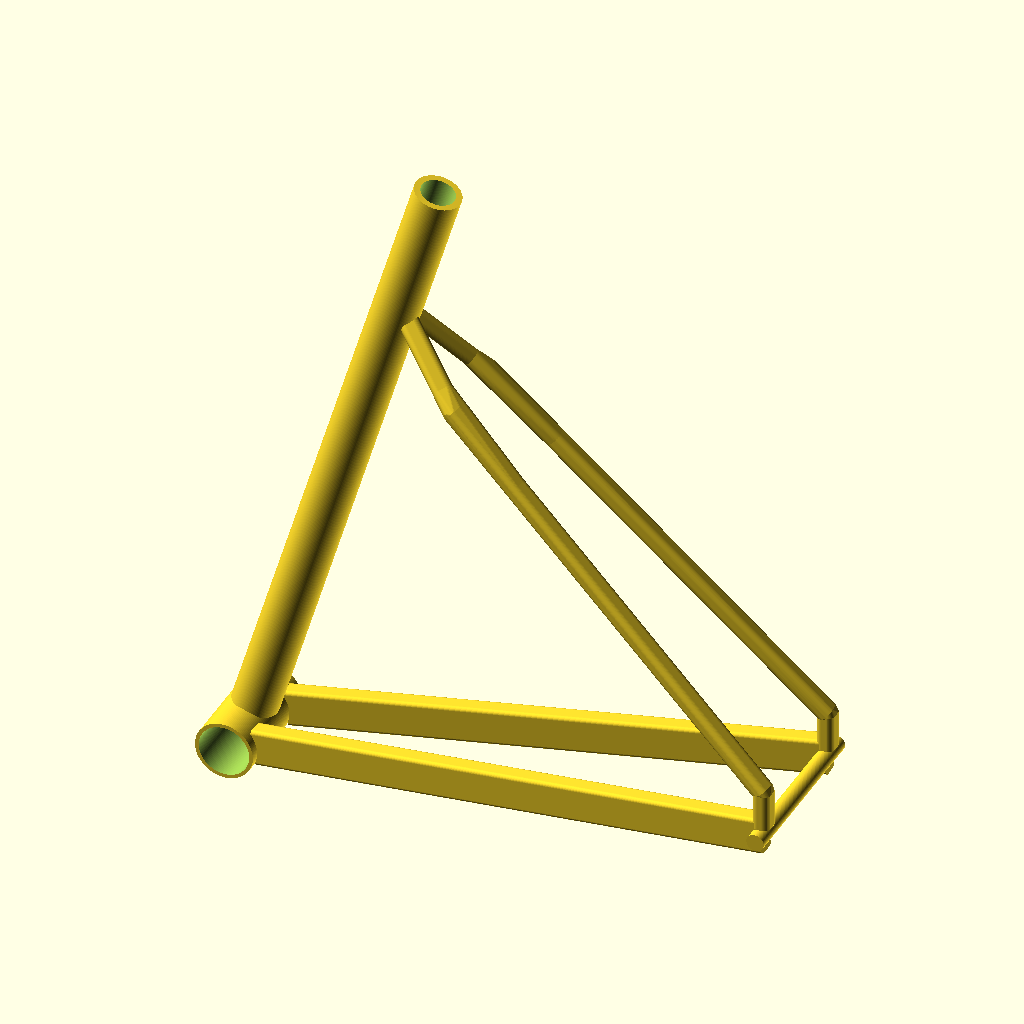
Cell 1 — every parameter at its default value.
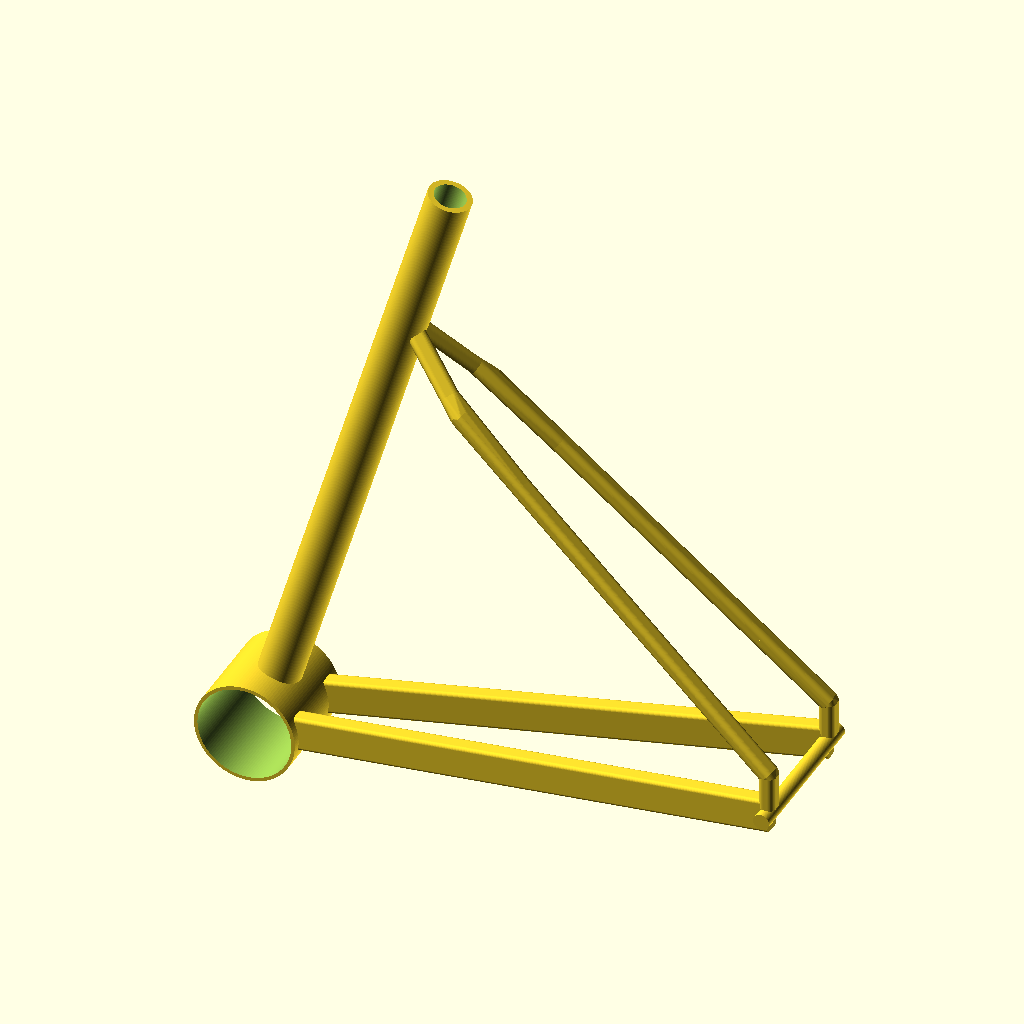
Cell 2 — bb_diameter set to 82, the other parameters unchanged.
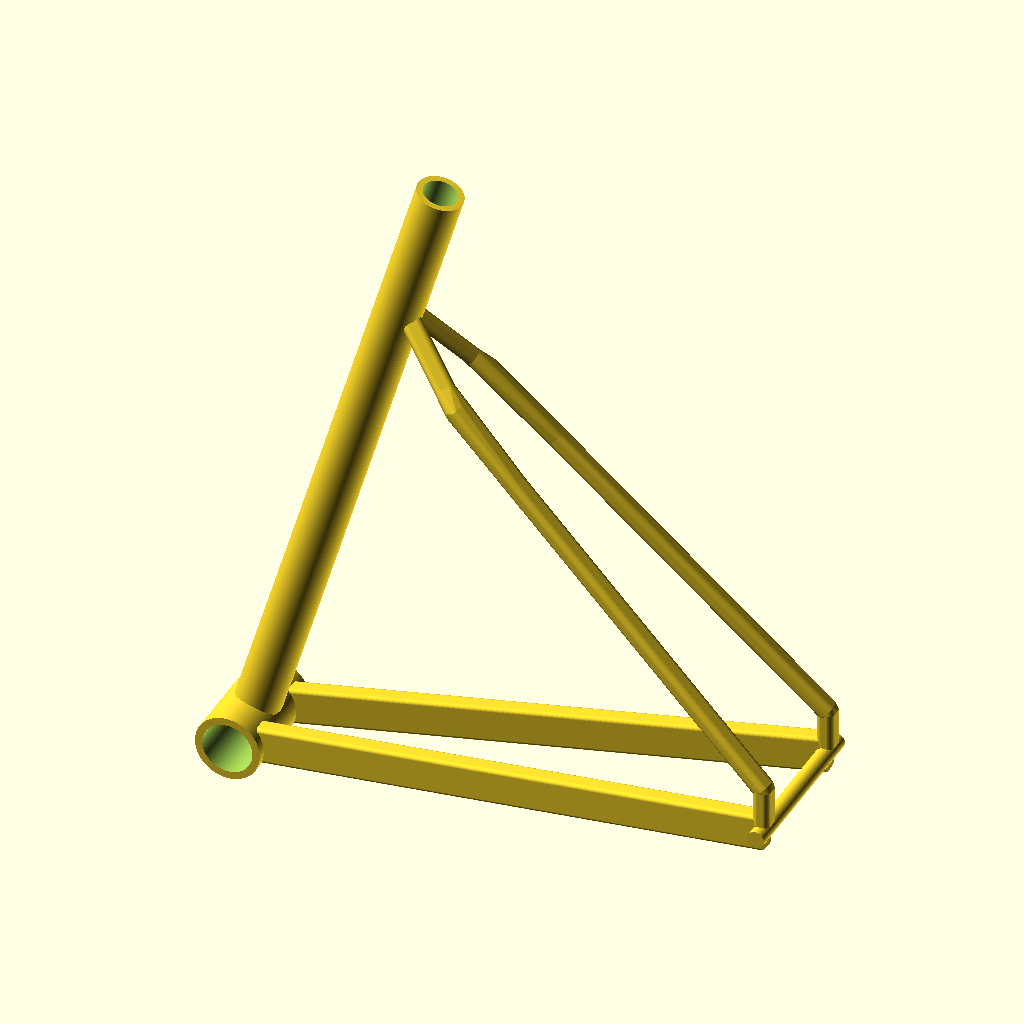
Cell 3: bb_thickness = 6 (everything else at default).
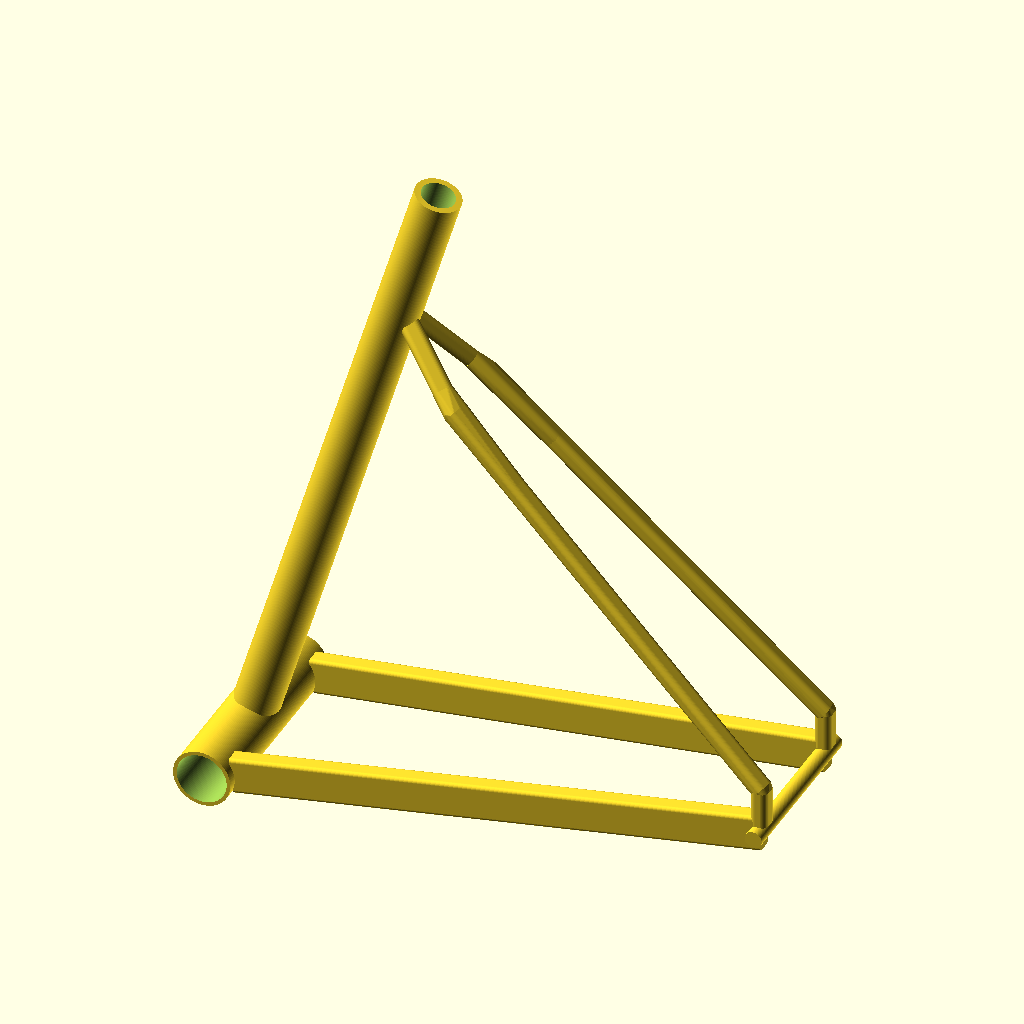
Cell 4: bb_width = 172 (everything else at default).
The same orthographic view direction (rotation 55°, 0°, 25°; colour scheme Cornfield) for every cell, with the view re-fitted per cell, so scale and position can differ between cells.
OpenSCAD source file RearRack/Deprecated/RearTriangleGeometry.scad:
// parameters for the bottom bracket shell, measurements in mm
bb_diameter = 41;     // inner diameter; PF41 (PressFit86 standard)
bb_thickness = 3;     // wall thickness
bb_width = 86;        // shell width for PressFit86

// derived values
outer_diameter = bb_diameter + 2*bb_thickness;
radius_outer = outer_diameter/2;
radius_inner = bb_diameter/2;

// model hollow bottom bracket tube, centered at origin
difference() {
    // outer tube, rotated so axis lies along X
    rotate([90,90,0])
        cylinder(h = bb_width, r = radius_outer, center = true, $fn=128); //,$fn=128 smoothen circle
    
    // inner bore
    rotate([90,90,0])
        cylinder(h = bb_width+2, r = radius_inner, center = true, $fn=128);//,$fn=128 smoothen circle
}


//---- seat tube 
// parameters
seat_length = 522;
seat_angle_horizontal = 73.5;      // angle relative to horizontal
seat_angle = 90 - seat_angle_horizontal;  // convert for OpenSCAD rotate() relative to z axis
seat_inner_d = 27.2;       // inner diameter
seat_thickness = 5;        // wall thickness
seat_outer_d = seat_inner_d + 2*seat_thickness;
seat_radius_outer = seat_outer_d/2;
seat_radius_inner = seat_inner_d/2;
x_offset = cos(seat_angle_horizontal) * radius_inner;
z_offset = sin(seat_angle_horizontal) * radius_inner;


difference() {
    // outer seat tube
    translate([x_offset,0,z_offset])        // place tube at BB rim
        rotate([0, seat_angle, 0])          // tilt relative to X-axis
            cylinder(h = seat_length, r = seat_radius_outer, center = false, $fn=128);

    // inner bore
    translate([x_offset,0,z_offset])
        rotate([0, seat_angle, 0])
            cylinder(h = seat_length+2, r = seat_radius_inner, center = false, $fn=128);
}





/******************************************************
 PARAMETRIC CHAINSTAYS + THRU-AXLE
 -----------------------------------------------------
 - chainstay rounded-rectangle cross section
      thickness = 15 mm (X width)
      height    = 30 mm (Z height)
      extrusion length = chainstay_length (hypotenuse)
 - positioned
      vertical pitch = seat_tube_angle - seattube_chainstay_delta
      horizontal yaw = computed via triangle from BB + axle geometry
******************************************************/

// ---------- Parameters ----------
chainstay_length   = 430;   // hypotenuse (tube-axis length)
chainstay_thick    = 15;    // thickness (X width)
chainstay_height   = 30;    // vertical dimension
chainstay_corner_r = 3;     // rounded corner radius

seattube_chainstay_delta     = 65;    // angle between seat-tube and chainstay

thru_axle_d        = 14;    // axle dia
thru_axle_w        = 142;   // OLD (mm)

// ---------- Derived geometry ----------
bb_half        = bb_width/2;
bb_offset      = bb_half - chainstay_thick;                  // BB triangle offset
//pitch_deg      = seat_angle_horizontal - seattube_chainstay_delta;     // vertical pitch angle

chainstay_angle_horizontal = seat_angle_horizontal - seattube_chainstay_delta; // 60° below seat tube
pitch_deg      = 90-chainstay_angle_horizontal-90;           // convert for OpenSCAD like seat tube

height_y       = (thru_axle_w/2) - chainstay_thick - bb_offset;
base_x         = sqrt(max(0, chainstay_length*chainstay_length - height_y*height_y));
yaw_deg        = atan2(height_y, base_x);                    // horizontal yaw

// calculate BB rim offsets for chainstay positioning 
chainstay_x_offset = cos(chainstay_angle_horizontal) * radius_inner;
chainstay_z_offset = sin(chainstay_angle_horizontal) * radius_inner;

// cross-section helper 
module rounded_rect_2d(h, w, r){
    r2 = min(r, w/2, h/2);
    hull(){
        translate([+w/2 - r2, +h/2 - r2]) circle(r=r2, $fn=48);
        translate([+w/2 - r2, -h/2 + r2]) circle(r=r2, $fn=48);
        translate([-w/2 + r2, +h/2 - r2]) circle(r=r2, $fn=48);
        translate([-w/2 + r2, -h/2 + r2]) circle(r=r2, $fn=48);
    }
}

// chainstay 
module chainstay_solid(){
    // extrude along +Z, then rotate to align along +X
    rotate([0,90,0])
        linear_extrude(height=chainstay_length, center=false)
            rounded_rect_2d(chainstay_thick, chainstay_height, chainstay_corner_r);
}

// place chainstay 
module place_chainstay(side=+1){
    // side = +1 right, -1 left
    translate([chainstay_x_offset, side*bb_offset, chainstay_z_offset]) // position at BB rim
        rotate([0, pitch_deg, 0])          // pitch around Y
            rotate([0, 0, side*yaw_deg])   // yaw around Z (mirrored by side)
                chainstay_solid();
}

// build stays + axle 
union(){
    place_chainstay(+1);   // right stay
    place_chainstay(-1);   // left stay
}

//  Thru-axle pin 
x_axle = chainstay_x_offset + chainstay_length * cos(yaw_deg) * cos(pitch_deg); // adjust for BB rim positioning
y_axle = 0;// symmetry
z_axle = chainstay_z_offset - chainstay_length * cos(yaw_deg) * sin(pitch_deg);// adjust for BB rim positioning

translate([x_axle, y_axle, z_axle])
    rotate([90,0,0])   // align cylinder along Y
        cylinder(h = thru_axle_w, r = thru_axle_d/2, center = true, $fn = 96);



/******************************************************
 SEATSTAY STUBS ROUNDED RECT TUBES AT CHAINSTAY ENDS
 -----------------------------------------------------
 Intent and explanation to myself in however many years 
  - two short “seatstay” stubs, one per side, placed at the
    end of each chainstay (i.e., above the thru-axle).
  - stub:
      - Cross-section: rounded rectangle 14 mm (X width) × 16 mm (Y depth)
      – Length along +Z: 30 mm (points upward)
      – Centered width/depth-wise over the chainstay end
      – Sits ON TOP of the axle: its bottom face is tangent to
        the axle’s top. Hence its Z center is:
            z_center = z_axle + (thru_axle_d/2) + (seatstay_len/2)

  - Chainstay end (for each side) is at:
        P_end(side) = (x_axle, side*(bb_offset + height_y), z_axle)
    because:
        x_axle = chainstay_x_offset + chainstay_length * cos(yaw_deg) * cos(pitch_deg)
        z_axle = chainstay_z_offset - chainstay_length * cos(yaw_deg) * sin(pitch_deg)
        (and the Y end magnitude is bb_offset + height_y)
  - reuse these to position each stub cleanly and symmetrically.

 Notes
  - Cross-section is built in the XY plane (width=X, depth=Y),
    then linear_extruded along Z (length = 30 mm).
  - The rounded_rect_2d() helper you already have is reused.

******************************************************/

seatstay_len      = 30;   // upward length
seatstay_w        = 14;   // X width of cross-section
seatstay_depth    = 16;   // Y depth of cross-section
seatstay_corner_r = 5;    // corner radius

// Y position of each chainstay end (one per side)
y_end_mag = bb_offset + height_y;

// Common Z center so stub sits on top of the axle
z_stub_center = z_axle + (thru_axle_d/2) + (seatstay_len/2);

// Helper: place one stub on a given side (+1 right, -1 left)
module seatstay_stub(side=+1){
    translate([ x_axle, side * y_end_mag, z_stub_center ])
        // Cross-section: width = seatstay_w (X), depth = seatstay_depth (Y)
        linear_extrude(height = seatstay_len, center = true)
            rounded_rect_2d(seatstay_depth, seatstay_w, seatstay_corner_r);
}

// Place both stubs
seatstay_stub(+1);
seatstay_stub(-1);


/******************************************************
 SEATSTAYS — CONNECT STUB TOPS TO SEAT TUBE @ 430 mm
 -----------------------------------------------------
 Intent and explanation to myself in however many years 
  - create one tube per side (“seatstay”) as a straight prism with
    rounded-rectangle cross-section, connecting:
       P_start(side): top of the seatstay stub above the axle
       P_end: point on the seat-tube axis located 430 mm from the BB center
  - Cross-section: reuse the stub’s style by default (14 * 16 mm).
  - Length and orientation are computed from endpoints; object is
    extruded along +Z and then rotated via an axis–angle rotation that
    aligns +Z with the vector (P_end - P_start).

 Geometry & math
  - Seat-tube axis direction (unit) in XZ-plane:
        u_seat = [ cos(seat_angle_horizontal), 0, sin(seat_angle_horizontal) ]
    Seat-tube base point at BB inner rim (already used for the seat tube):
        P_seat_base = [ x_offset, 0, z_offset ]
    Target seat-tube point at 430 mm from BB center:
        dist_from_base = max(0, 430 - radius_inner)
        P_end = P_seat_base + dist_from_base * u_seat

  - Stub top (per side), centered over axle and sitting on it:
        y_end_mag = bb_offset + height_y
        P_start(+1) = [ x_axle, +y_end_mag, z_axle + (thru_axle_d/2) + seatstay_len ]
        P_start(-1) = [ x_axle, -y_end_mag, z_axle + (thru_axle_d/2) + seatstay_len ]

  - To align a +Z-extruded prism to vector v = (P_end - P_start):
        len  = |v| = sqrt(vx^2 + vy^2 + vz^2)
        ang  = acos( vz / len )          // angle between +Z and v (degrees in OpenSCAD)
        axis = cross([0,0,1], v) = [ -vy, vx, 0 ]   // rotation axis
    Then:
        translate(P_start)
          rotate(a=ang, v=axis)
            linear_extrude(height=len) <rounded-rect profile>

 Notes
  - OpenSCAD trig uses DEGREES; acos returns degrees as well.
  - Cross-section is centered in XY, extruded from z=0 → z=len (center=false),
    so the tube starts exactly at P_start and ends at P_end.

******************************************************/
/*
// --- seatstay cross-section (reuse stub style by default) ---
seatstay_len_stub   = 30;     // you already used this for the stubs
seatstay_w_long     = 14;     // X width (same as stub)
seatstay_depth_long = 16;     // Y depth (same as stub)

// --- compute seat-tube target point at 430 mm from BB center ---
dist_from_base = max(0, 430 - radius_inner);
u_seat = [ cos(seat_angle_horizontal), 0, sin(seat_angle_horizontal) ];
P_seat_base = [ x_offset, 0, z_offset ];
P_end = [
    P_seat_base[0] + dist_from_base * u_seat[0],
    P_seat_base[1] + dist_from_base * u_seat[1],
    P_seat_base[2] + dist_from_base * u_seat[2]
];

// --- helper: build one seatstay from stub top to seat tube target ---
module seatstay_long(side=+1){
    y_end_mag = bb_offset + height_y;
    P_start = [ x_axle, side*y_end_mag, z_axle + (thru_axle_d/2) + seatstay_len_stub ];

    v = [ P_end[0] - P_start[0],
          P_end[1] - P_start[1],
          P_end[2] - P_start[2] ];

    len = sqrt( v[0]*v[0] + v[1]*v[1] + v[2]*v[2] );
    // Guard against degenerate length
    if (len > 0.001) {
        ang  = acos( v[2] / len );     // degrees in OpenSCAD
        axis = [ -v[1], v[0], 0 ];     // cross([0,0,1], v)

        translate(P_start)
            rotate(a=ang, v=axis)
                linear_extrude(height=len, center=false)
                    // rounded_rect_2d(h=depth(Y), w=width(X), r)
                    rounded_rect_2d(seatstay_depth_long, seatstay_w_long, seatstay_corner_r);
    }
}

// --- place both seatstays ---
seatstay_long(+1);
seatstay_long(-1);*/


// ---------------------------------------------------------------------------
// two-segment seatstay (replacement for the inaccurate single-segment seatstay)
// ---------------------------------------------------------------------------

// upper segment length (from seat-tube intersection away from seat tube)
d1 = 90;            // 90 mm as you requested (distance along the stay from seat-tube)
separation = 60;    // total Y separation between the two upper-segment end points (mm)
half_sep = separation/2;

// reuse these cross-section params
seatstay_len_stub   = 30;     // stub length already used
seatstay_w_long     = 14;     // X width
seatstay_depth_long = 16;     // Y depth

// helper: build a rounded-rect prism that goes from origin along +Z and has
// rounded_rect_2d() profile; this matches your previous extrusion convention.
// ---------- safe extrude helper ----------
module extruded_stay_segment(vec) {
    len = sqrt(vec[0]*vec[0] + vec[1]*vec[1] + vec[2]*vec[2]);
    if (len > 0.001) {
        ang  = acos(vec[2] / len);            // angle between +Z and vec
        axis = [ -vec[1], vec[0], 0 ];
        rotate(a=ang, v=axis)
            linear_extrude(height=len, center=false)
                rounded_rect_2d(seatstay_depth_long, seatstay_w_long, seatstay_corner_r);
    }
}

// ---------- corrected two-segment seatstay ----------
module seatstay_two_segment(side = +1) {
    y_end_mag = bb_offset + height_y;
    P_start = [ x_axle, side*y_end_mag, z_axle + (thru_axle_d/2) + seatstay_len_stub ];

    // seat-tube target point (same as earlier)
    dist_from_base = max(0, 430 - radius_inner);
    u_seat = [ cos(seat_angle_horizontal), 0, sin(seat_angle_horizontal) ];
    P_seat_base = [ x_offset, 0, z_offset ];
    P_end = [
        P_seat_base[0] + dist_from_base * u_seat[0],
        P_seat_base[1] + dist_from_base * u_seat[1],
        P_seat_base[2] + dist_from_base * u_seat[2]
    ];

    // full original vector (from seat-tube point to stub top)
    v_full = [ P_start[0] - P_end[0],
               P_start[1] - P_end[1],
               P_start[2] - P_end[2] ];

    // pitch of the original stay (angle above XY plane)
    pitch1 = atan2(v_full[2], sqrt(v_full[0]*v_full[0] + v_full[1]*v_full[1]));

    // lateral target for upper-segment end
    dy_target = side * half_sep;

    // protect against tiny cos(pitch) by using a safe variable (no reassignment)
    cos_pitch1 = cos(pitch1);
    cos_pitch1_safe = (abs(cos_pitch1) < 1e-6) ? 1e-6 : cos_pitch1;

    // compute yaw needed to produce dy_target after length d1 (clamp domain)
    sin_yaw1 = dy_target / (d1 * cos_pitch1_safe);
    sin_yaw1_clamped = max(-1, min(1, sin_yaw1));
    yaw1 = asin(sin_yaw1_clamped);

    // choose X direction sign so the upper segment points toward the stub X
    sx = (v_full[0] < 0) ? -1 : 1;

    // upper-segment vector components (pointing away from P_end)
    dx1 = d1 * cos_pitch1_safe * cos(yaw1) * sx;
    dz1 = d1 * sin(pitch1);
    dy1 = dy_target;

    v1 = [ dx1, dy1, dz1 ];

    // mid-point (end of upper segment)
    P_mid = [ P_end[0] + v1[0], P_end[1] + v1[1], P_end[2] + v1[2] ];

    // lower segment connects P_mid -> P_start
    v2 = [ P_start[0] - P_mid[0], P_start[1] - P_mid[1], P_start[2] - P_mid[2] ];

    // place both extruded prisms
    translate(P_end) extruded_stay_segment(v1);
    translate(P_mid) extruded_stay_segment(v2);
}


module seatstay_multi_hull(side = +1) {
    y_end_mag = bb_offset + height_y;
    P_start = [ x_axle, side*y_end_mag, z_axle + (thru_axle_d/2) + seatstay_len_stub ];
    
    dist_from_base = max(0, 430 - radius_inner);
    u_seat = [ cos(seat_angle_horizontal), 0, sin(seat_angle_horizontal) ];
    P_seat_base = [ x_offset, 0, z_offset ];
    P_end = [
        P_seat_base[0] + dist_from_base * u_seat[0],
        P_seat_base[1] + dist_from_base * u_seat[1],
        P_seat_base[2] + dist_from_base * u_seat[2]
    ];
    
    // calculate existing mid-point
    v_full = [ P_start[0] - P_end[0], P_start[1] - P_end[1], P_start[2] - P_end[2] ];
    pitch1 = atan2(v_full[2], sqrt(v_full[0]*v_full[0] + v_full[1]*v_full[1]));
    dy_target = side * half_sep;
    cos_pitch1_safe = max(1e-6, abs(cos(pitch1)));
    sin_yaw1_clamped = max(-1, min(1, dy_target / (d1 * cos_pitch1_safe)));
    yaw1 = asin(sin_yaw1_clamped);
    sx = (v_full[0] < 0) ? -1 : 1;
    
    dx1 = d1 * cos_pitch1_safe * cos(yaw1) * sx;
    dz1 = d1 * sin(pitch1);
    dy1 = dy_target;
    v1 = [ dx1, dy1, dz1 ];
    P_mid = [ P_end[0] + v1[0], P_end[1] + v1[1], P_end[2] + v1[2] ];
    v2 = [ P_start[0] - P_mid[0], P_start[1] - P_mid[1], P_start[2] - P_mid[2] ];
    
    // create three overlapping segments with hull blending
    blend_length = 25; // mm of overlap for blending
    
    union() {
        // segment 1: from P_end toward P_mid
        translate(P_end) extruded_stay_segment(v1);
        
        // blending region around P_mid
        hull() {
            // end of segment 1
            translate(P_end) 
                translate([v1[0]*0.8, v1[1]*0.8, v1[2]*0.8])
                extruded_stay_segment([v1[0]*0.2, v1[1]*0.2, v1[2]*0.2]);
            
            // start of segment 2  
            translate(P_mid)
                extruded_stay_segment([v2[0]*0.2, v2[1]*0.2, v2[2]*0.2]);
        }
        
        // segment 2: from P_mid to P_start
        translate(P_mid) extruded_stay_segment(v2);
    }
}


// Replace both your seatstay_stub() calls and seatstay_multi_hull() calls with this:

module complete_fused_seatstay(side = +1) {
    y_end_mag = bb_offset + height_y;
    P_start = [ x_axle, side*y_end_mag, z_axle + (thru_axle_d/2) + seatstay_len_stub ];
    
    //stub base point (bottom of the stub, sitting on axle)
    P_stub_base = [ x_axle, side*y_end_mag, z_axle + (thru_axle_d/2) ];
    
    dist_from_base = max(0, 430 - radius_inner);
    u_seat = [ cos(seat_angle_horizontal), 0, sin(seat_angle_horizontal) ];
    P_seat_base = [ x_offset, 0, z_offset ];
    P_end = [
        P_seat_base[0] + dist_from_base * u_seat[0],
        P_seat_base[1] + dist_from_base * u_seat[1],
        P_seat_base[2] + dist_from_base * u_seat[2]
    ];
    
    // Calculate your existing mid-point
    v_full = [ P_start[0] - P_end[0], P_start[1] - P_end[1], P_start[2] - P_end[2] ];
    pitch1 = atan2(v_full[2], sqrt(v_full[0]*v_full[0] + v_full[1]*v_full[1]));
    dy_target = side * half_sep;
    cos_pitch1_safe = max(1e-6, abs(cos(pitch1)));
    sin_yaw1_clamped = max(-1, min(1, dy_target / (d1 * cos_pitch1_safe)));
    yaw1 = asin(sin_yaw1_clamped);
    sx = (v_full[0] < 0) ? -1 : 1;
    
    dx1 = d1 * cos_pitch1_safe * cos(yaw1) * sx;
    dz1 = d1 * sin(pitch1);
    dy1 = dy_target;
    v1 = [ dx1, dy1, dz1 ];
    P_mid = [ P_end[0] + v1[0], P_end[1] + v1[1], P_end[2] + v1[2] ];
    v2 = [ P_start[0] - P_mid[0], P_start[1] - P_mid[1], P_start[2] - P_mid[2] ];
    
    // create the complete fused assembly
    union() {
        // upper segment 1: from P_end toward P_mid
        translate(P_end) extruded_stay_segment(v1);
        
        // blending region around P_mid (upper junction)
        hull() {
            translate(P_end) 
                translate([v1[0]*0.8, v1[1]*0.8, v1[2]*0.8])
                extruded_stay_segment([v1[0]*0.2, v1[1]*0.2, v1[2]*0.2]);
            
            translate(P_mid)
                extruded_stay_segment([v2[0]*0.2, v2[1]*0.2, v2[2]*0.2]);
        }
        
        // upper segment 2: most of the way from P_mid toward P_start
        translate(P_mid) 
            extruded_stay_segment([v2[0]*0.8, v2[1]*0.8, v2[2]*0.8]);
        
        t_off=0.8;
        e_off=0.2;
        // blending region between upper stay and stub
        hull() {
            // end of upper segment 2
            translate(P_mid)
                //translate([v2[0]*0.8, v2[1]*0.8, v2[2]*0.8])
                //extruded_stay_segment([v2[0]*0.2, v2[1]*0.2, v2[2]*0.2]);
                //translate([v2[0], v2[1], v2[2]])
                //extruded_stay_segment([v2[0], v2[1], v2[2]]);
                translate([v2[0]*t_off, v2[1]*t_off, v2[2]*t_off])
                extruded_stay_segment([v2[0]*e_off, v2[1]*e_off, v2[2]*e_off]);

            /*// top portion of stub
            translate([x_axle, side*y_end_mag, z_axle + (thru_axle_d/2) + seatstay_len-(seatstay_len*0.4)])
                linear_extrude(height = seatstay_len+0.0, center = true)
                    rounded_rect_2d(seatstay_depth, seatstay_w, seatstay_corner_r);*/
            // Proxy geometry: just the stub’s top face
            translate([x_axle, side*y_end_mag, z_axle + (thru_axle_d/2) + seatstay_len])
                linear_extrude(height = 0.01, center = false)
                    rounded_rect_2d(seatstay_depth, seatstay_w, seatstay_corner_r);
        }
        
        //stub itself
        translate([x_axle, side*y_end_mag, z_stub_center])
            linear_extrude(height = seatstay_len, center = true)
                rounded_rect_2d(seatstay_depth, seatstay_w, seatstay_corner_r);
    }
}


//seatstay_two_segment(+1);
//seatstay_two_segment(-1);

   //seatstay_multi_hull(+1);
   //seatstay_multi_hull(-1);

complete_fused_seatstay(+1);
complete_fused_seatstay(-1);
Parameter table extracted from the source (name, type, default, range or options):
bb_diameter: number, default 41
bb_thickness: number, default 3
bb_width: number, default 86
seat_length: number, default 522
seat_angle_horizontal: number, default 73.5
seat_inner_d: number, default 27.2
seat_thickness: number, default 5
chainstay_length: number, default 430
chainstay_thick: number, default 15
chainstay_height: number, default 30
chainstay_corner_r: number, default 3
seattube_chainstay_delta: number, default 65
thru_axle_d: number, default 14
thru_axle_w: number, default 142
